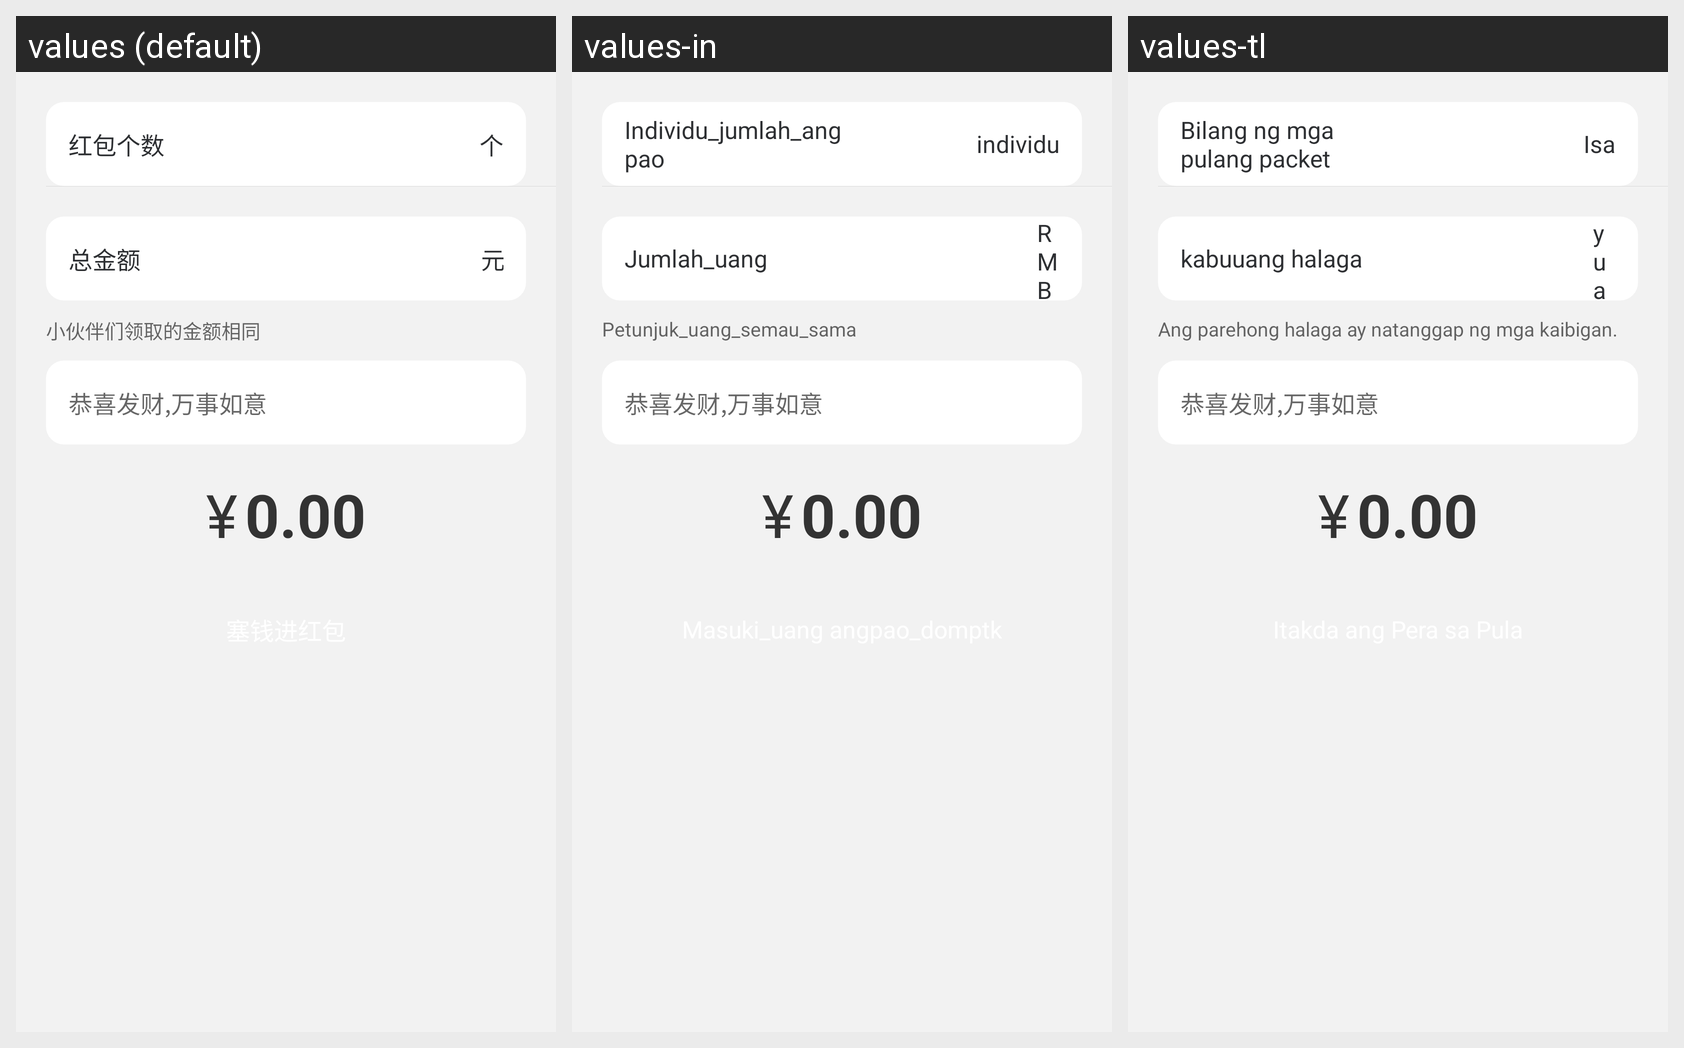

Strings drawn on this Android screen and how each of the app's shown locales translates them:
Android screen res/layout/muc_redpacket_pager_pt.xml rendered under 3 locales, left to right: values (default), values-in, values-tl. Device: Nexus 5 (rendered at 1080×1920; each locale shown at half size, 540×960, under a caption strip naming it); theme AppTheme.
Other locales in the repository, not shown: values-en, values-vi, values-zh-rTW.
Strings drawn on this screen, with the default value and each locale's value (text and hints the layout hard-codes, and strings that could not be matched under every locale, appear in the picture but are not listed):

red_packet_count
  values: 红包个数
  values-in: Individu_jumlah_angpao
  values-tl: Bilang ng mga pulang packet

individual
  values: 个
  values-in: individu
  values-tl: Isa

total_money
  values: 总金额
  values-in: Jumlah_uang
  values-tl: kabuuang halaga

rmb
  values: 元
  values-in: RMB
  values-tl: yuan

hint_money_all_same
  values: 小伙伴们领取的金额相同
  values-in: Petunjuk_uang_semau_sama
  values-tl: Ang parehong halaga ay natanggap ng mga kaibigan.

auspicious
  values: 恭喜发财,万事如意
  values-in: 恭喜发财,万事如意  [not translated; the default value is used]
  values-tl: 恭喜发财,万事如意  [not translated; the default value is used]
